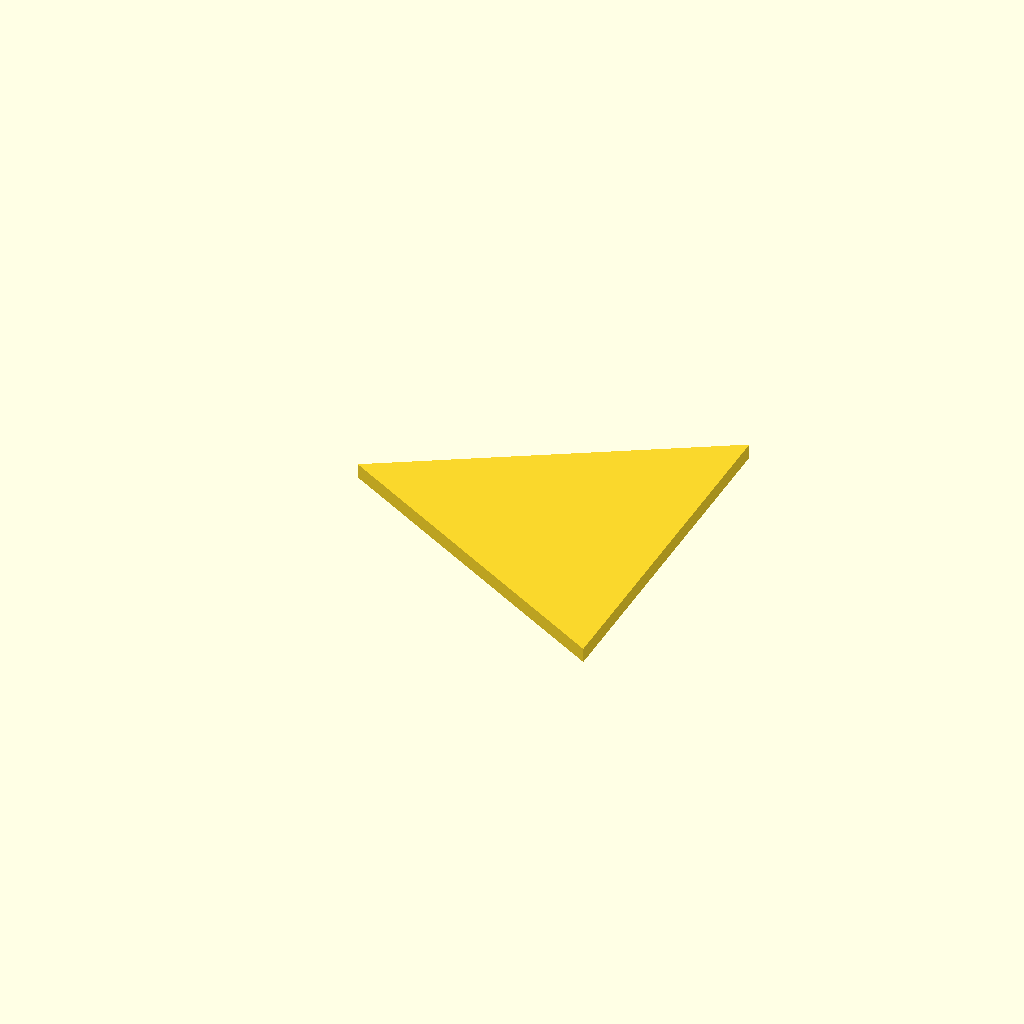
Cell 1: rendered with the file's own defaults.
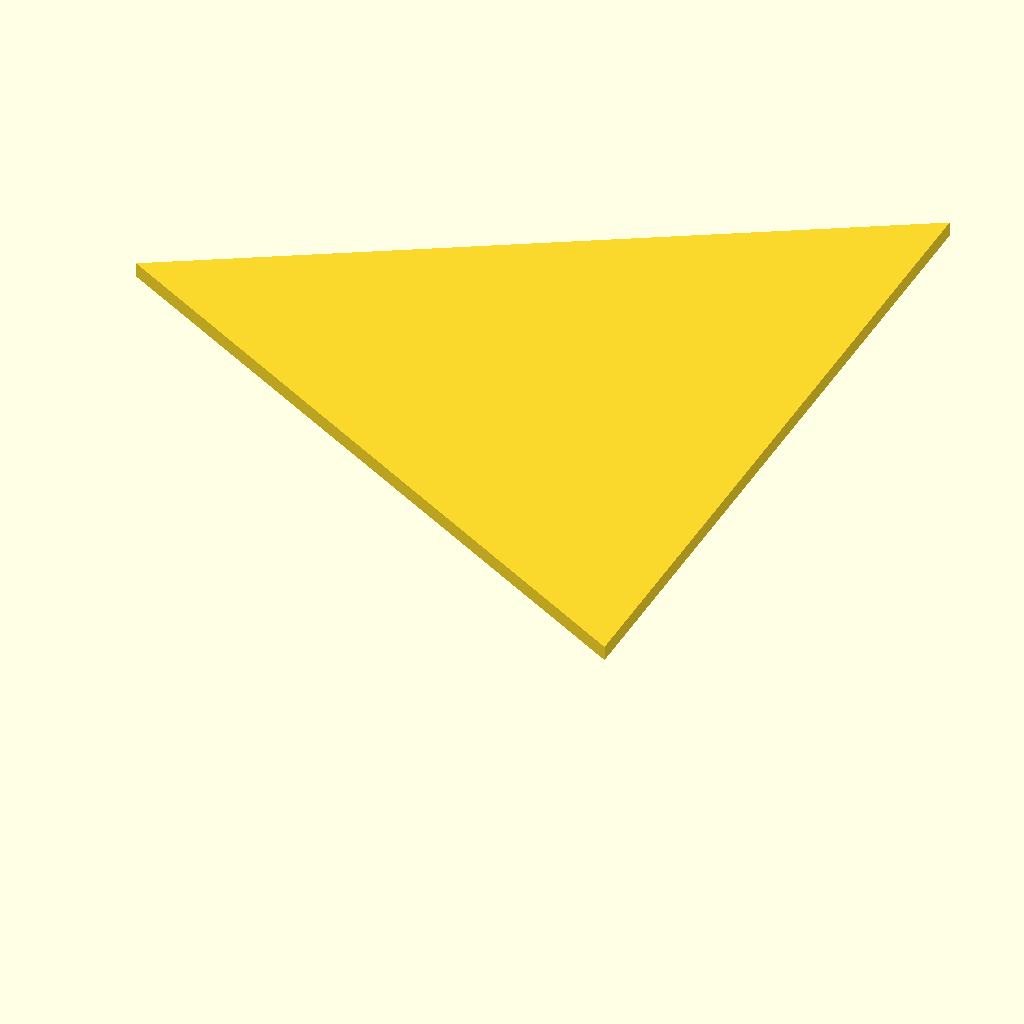
Cell 2 — arete set to 79.566, the other parameters unchanged.
One fixed orthographic camera (rotation 55°, 0°, 25°; colour scheme Cornfield) for every cell.
The OpenSCAD source (models/Isoris/Octaèdre Jeu Sphère 50mm.scad):
// Octaèdre Jeu sphère 50mm

// changelog
// v5
// - Bouchon droit
version = 5;

arete = 39.783;
epaisseurParoi = 1.5;
r = 0.19; // résolution d'impression sur l'axe Z

// distance entre la paroi extérieure et la découpe
// minimum semble etre >nozzle_diameter pour Zortrax M200
offset_decoupe_bouchon = 0.42;
bouchonOffset = 0.4;

// Permet meilleur encastrement du bouchon pour ne pas qu'il
// dépasse après collage
decoupeZOffset = 0; //-r/2;

include <Octahedron_base.scad>;

echo(bouchonOffset=bouchonOffset);

// octahedron(arete);
// octa_creux();
// decoupe_bouchon();
// corps_ouvert();
bouchon();
// trou();
// support();
Customizer parameters (derived from the source; name, type, default, range or options):
version: number, default 5
arete: number, default 39.783
epaisseurParoi: number, default 1.5
r: number, default 0.19
offset_decoupe_bouchon: number, default 0.42
bouchonOffset: number, default 0.4
decoupeZOffset: number, default 0
